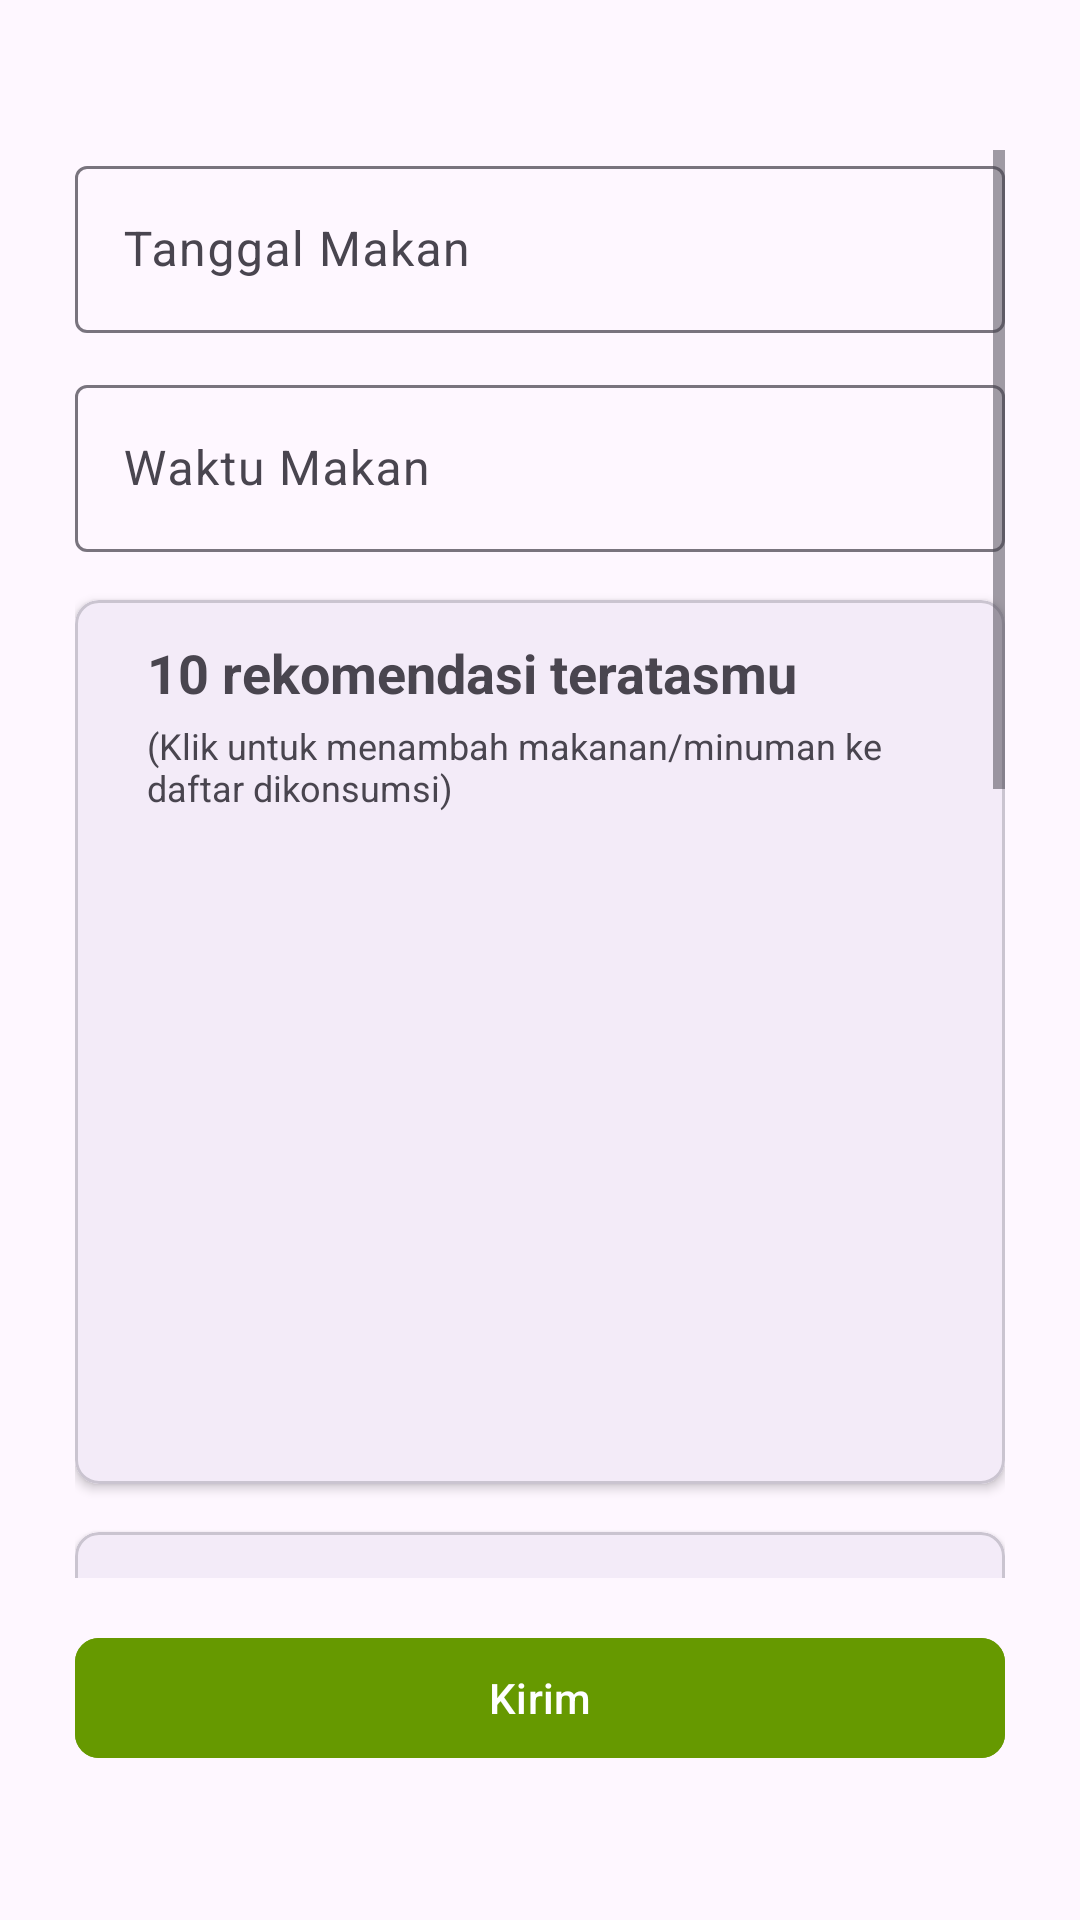

Reconstruct the res/layout file that produces this screen, plus the resources it refers to.
<!-- AndroidManifest.xml: application theme Theme.FoodRecommendationApps -->
<!-- res/layout/activity_food_reporting_form.xml -->
<?xml version="1.0" encoding="utf-8"?>
<LinearLayout xmlns:android="http://schemas.android.com/apk/res/android"
    xmlns:app="http://schemas.android.com/apk/res-auto"
    android:layout_width="match_parent"
    android:layout_height="match_parent"
    xmlns:tools="http://schemas.android.com/tools"
    android:orientation="vertical"
    android:paddingVertical="50dp"
    android:paddingHorizontal="25dp"
    tools:context=".ui.reporting.FoodReportingFormActivity">

    <ScrollView
        android:layout_width="match_parent"
        android:layout_height="0dp"
        android:layout_weight="1">

        <LinearLayout
            android:layout_width="match_parent"
            android:layout_height="wrap_content"
            android:orientation="vertical">

            
            <com.google.android.material.textfield.TextInputLayout
                android:id="@+id/dateInputLayout"
                android:layout_width="match_parent"
                android:layout_height="wrap_content"
                android:layout_marginBottom="12dp"
                app:endIconMode="custom"
                app:endIconDrawable="@drawable/ic_calendar">

                <com.google.android.material.textfield.TextInputEditText
                    android:id="@+id/dateInput"
                    android:layout_width="match_parent"
                    android:layout_height="wrap_content"
                    android:hint="@string/select_date"
                    android:inputType="none"
                    android:focusable="false"
                    android:clickable="true" />
            </com.google.android.material.textfield.TextInputLayout>

            <com.google.android.material.textfield.TextInputLayout
                android:id="@+id/timeInputLayout"
                android:layout_width="match_parent"
                android:layout_height="wrap_content"
                android:layout_marginBottom="16dp"
                app:endIconMode="custom"
                app:endIconDrawable="@drawable/ic_clock">

                <com.google.android.material.textfield.TextInputEditText
                    android:id="@+id/timeInput"
                    android:layout_width="match_parent"
                    android:layout_height="wrap_content"
                    android:hint="@string/select_time"
                    android:inputType="none"
                    android:focusable="false"
                    android:clickable="true" />
            </com.google.android.material.textfield.TextInputLayout>

            
            <com.google.android.material.card.MaterialCardView
                android:layout_width="match_parent"
                android:layout_height="wrap_content"
                android:layout_marginBottom="16dp"
                app:cardElevation="2dp"
                app:cardCornerRadius="8dp">

                <LinearLayout
                    android:layout_width="match_parent"
                    android:layout_height="wrap_content"
                    android:orientation="vertical"
                    android:padding="12dp">

                    <TextView
                        android:paddingHorizontal="12dp"
                        android:layout_width="match_parent"
                        android:layout_height="wrap_content"
                        android:text="@string/recommended_foods_title"
                        android:textStyle="bold"
                        android:textSize="18sp"
                        android:layout_marginBottom="4dp" />

                    <TextView
                        android:paddingHorizontal="12dp"
                        android:layout_width="match_parent"
                        android:layout_height="wrap_content"
                        android:text="@string/recommended_foods_subtitle"
                        android:textSize="12sp"
                        android:layout_marginBottom="12dp" />

                    <androidx.recyclerview.widget.RecyclerView
                        android:id="@+id/recommendedFoodsRecyclerView"
                        android:layout_width="match_parent"
                        android:layout_height="200dp"
                        app:layoutManager="androidx.recyclerview.widget.LinearLayoutManager" />
                </LinearLayout>
            </com.google.android.material.card.MaterialCardView>

            
            <com.google.android.material.card.MaterialCardView
                android:layout_width="match_parent"
                android:layout_height="wrap_content"
                app:cardElevation="2dp"
                app:cardCornerRadius="8dp">

                <LinearLayout
                    android:layout_width="match_parent"
                    android:layout_height="wrap_content"
                    android:orientation="vertical"
                    android:padding="12dp">

                    <LinearLayout
                        android:layout_width="match_parent"
                        android:layout_height="wrap_content"
                        android:orientation="horizontal"
                        android:gravity="center_vertical"
                        android:layout_marginBottom="12dp">

                        <TextView
                            android:paddingHorizontal="12dp"
                            android:layout_width="0dp"
                            android:layout_height="wrap_content"
                            android:layout_weight="1"
                            android:text="@string/food_consumed"
                            android:textStyle="bold"
                            android:textSize="18sp" />

                        <com.google.android.material.button.MaterialButton
                            android:id="@+id/addMoreButton"
                            android:paddingHorizontal="12dp"
                            android:backgroundTint="@android:color/holo_blue_dark"
                            android:textColor="@android:color/white"
                            android:layout_width="wrap_content"
                            android:layout_height="wrap_content"
                            android:text="@string/add_more"
                            style="@style/Widget.MaterialComponents.Button.OutlinedButton"
                            android:textSize="12sp" />
                    </LinearLayout>

                    <androidx.recyclerview.widget.RecyclerView
                        android:id="@+id/foodConsumedRecyclerView"
                        android:layout_width="match_parent"
                        android:layout_height="500dp"
                        android:nestedScrollingEnabled="true"
                        app:layoutManager="androidx.recyclerview.widget.LinearLayoutManager" />
                </LinearLayout>
            </com.google.android.material.card.MaterialCardView>
        </LinearLayout>
    </ScrollView>

    
    <com.google.android.material.button.MaterialButton
        android:id="@+id/submitButton"
        android:backgroundTint="@android:color/holo_green_dark"
        android:layout_width="match_parent"
        android:layout_height="wrap_content"
        android:layout_marginTop="16dp"
        android:text="@string/submit"
        app:cornerRadius="8dp" />
</LinearLayout>
<!-- resources referenced by this layout -->
<resources>
  <string name="add_more">Tambah makanan</string>
  <string name="food_consumed">Makanan/Minuman dikonsumsi:</string>
  <string name="recommended_foods_subtitle">(Klik untuk menambah makanan/minuman ke daftar dikonsumsi)</string>
  <string name="recommended_foods_title">10 rekomendasi teratasmu</string>
  <string name="select_date">Tanggal Makan</string>
  <string name="select_time">Waktu Makan</string>
  <string name="submit">Kirim</string>
  <style name="Theme.FoodRecommendationApps" parent="Base.Theme.FoodRecommendationApps" />
  <style name="Base.Theme.FoodRecommendationApps" parent="Theme.Material3.DayNight.NoActionBar">
          
          
      </style>
</resources>
